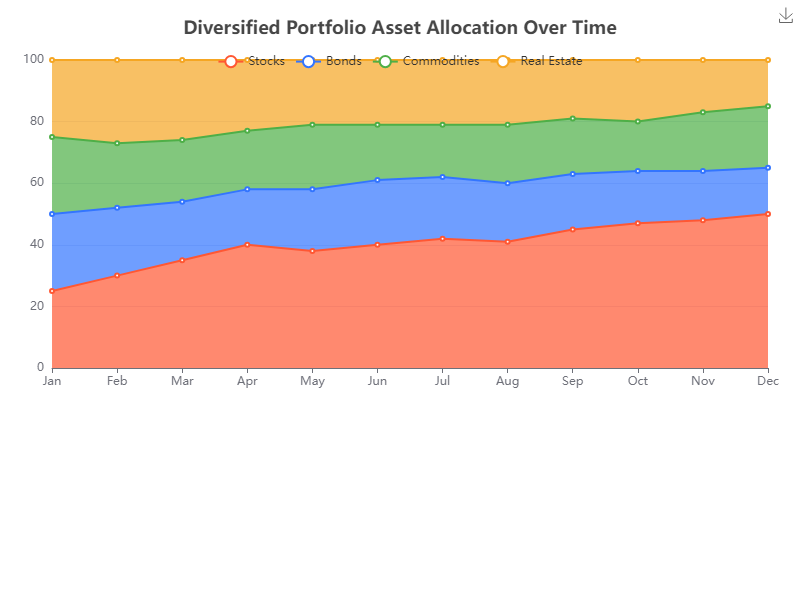

The table this chart was drawn from, first rows:
Month, Stocks, Bonds, Commodities, Real Estate
Jan, 25, 25, 25, 25
Feb, 30, 22, 21, 27
Mar, 35, 19, 20, 26
Apr, 40, 18, 19, 23
May, 38, 20, 21, 21
Jun, 40, 21, 18, 21
Jul, 42, 20, 17, 21
Aug, 41, 19, 19, 21
Sep, 45, 18, 18, 19
Oct, 47, 17, 16, 20
Nov, 48, 16, 19, 17
Dec, 50, 15, 20, 15
